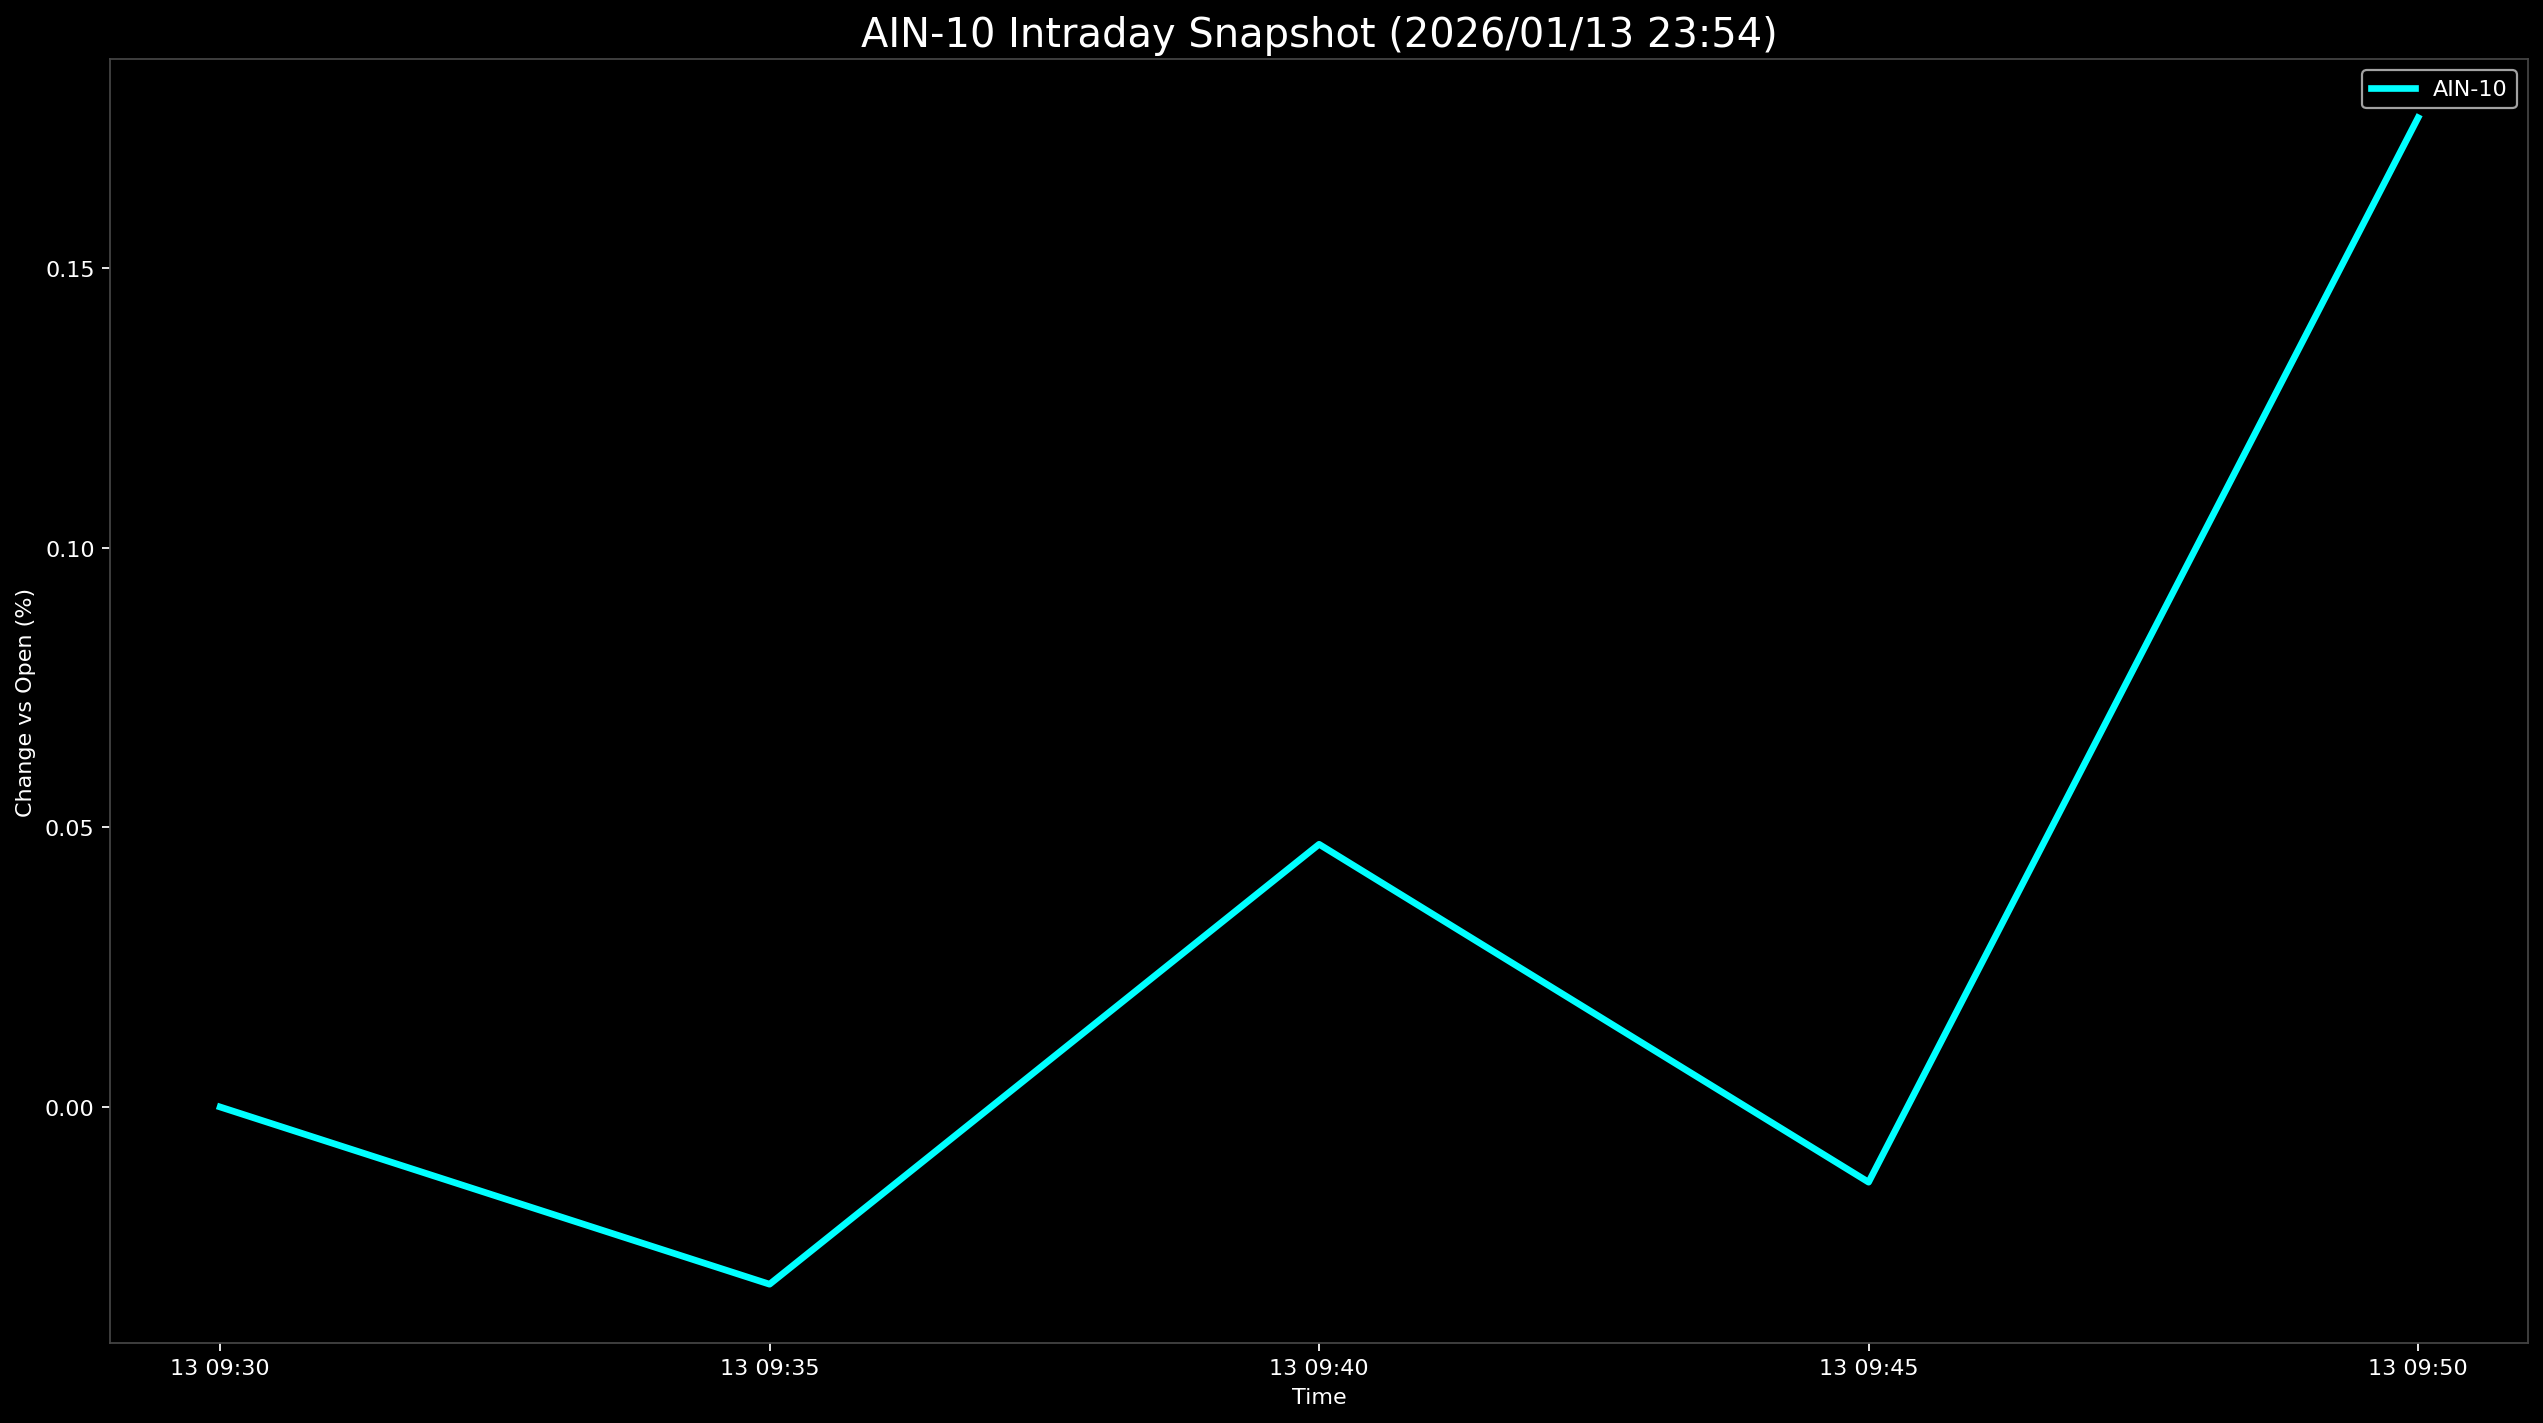

The table this chart was drawn from, first rows:
Datetime, AIN-10
2026-01-13 09:30:00, 0.0
2026-01-13 09:35:00, -0.03169
2026-01-13 09:40:00, 0.04697
2026-01-13 09:45:00, -0.01345
2026-01-13 09:50:00, 0.1769
